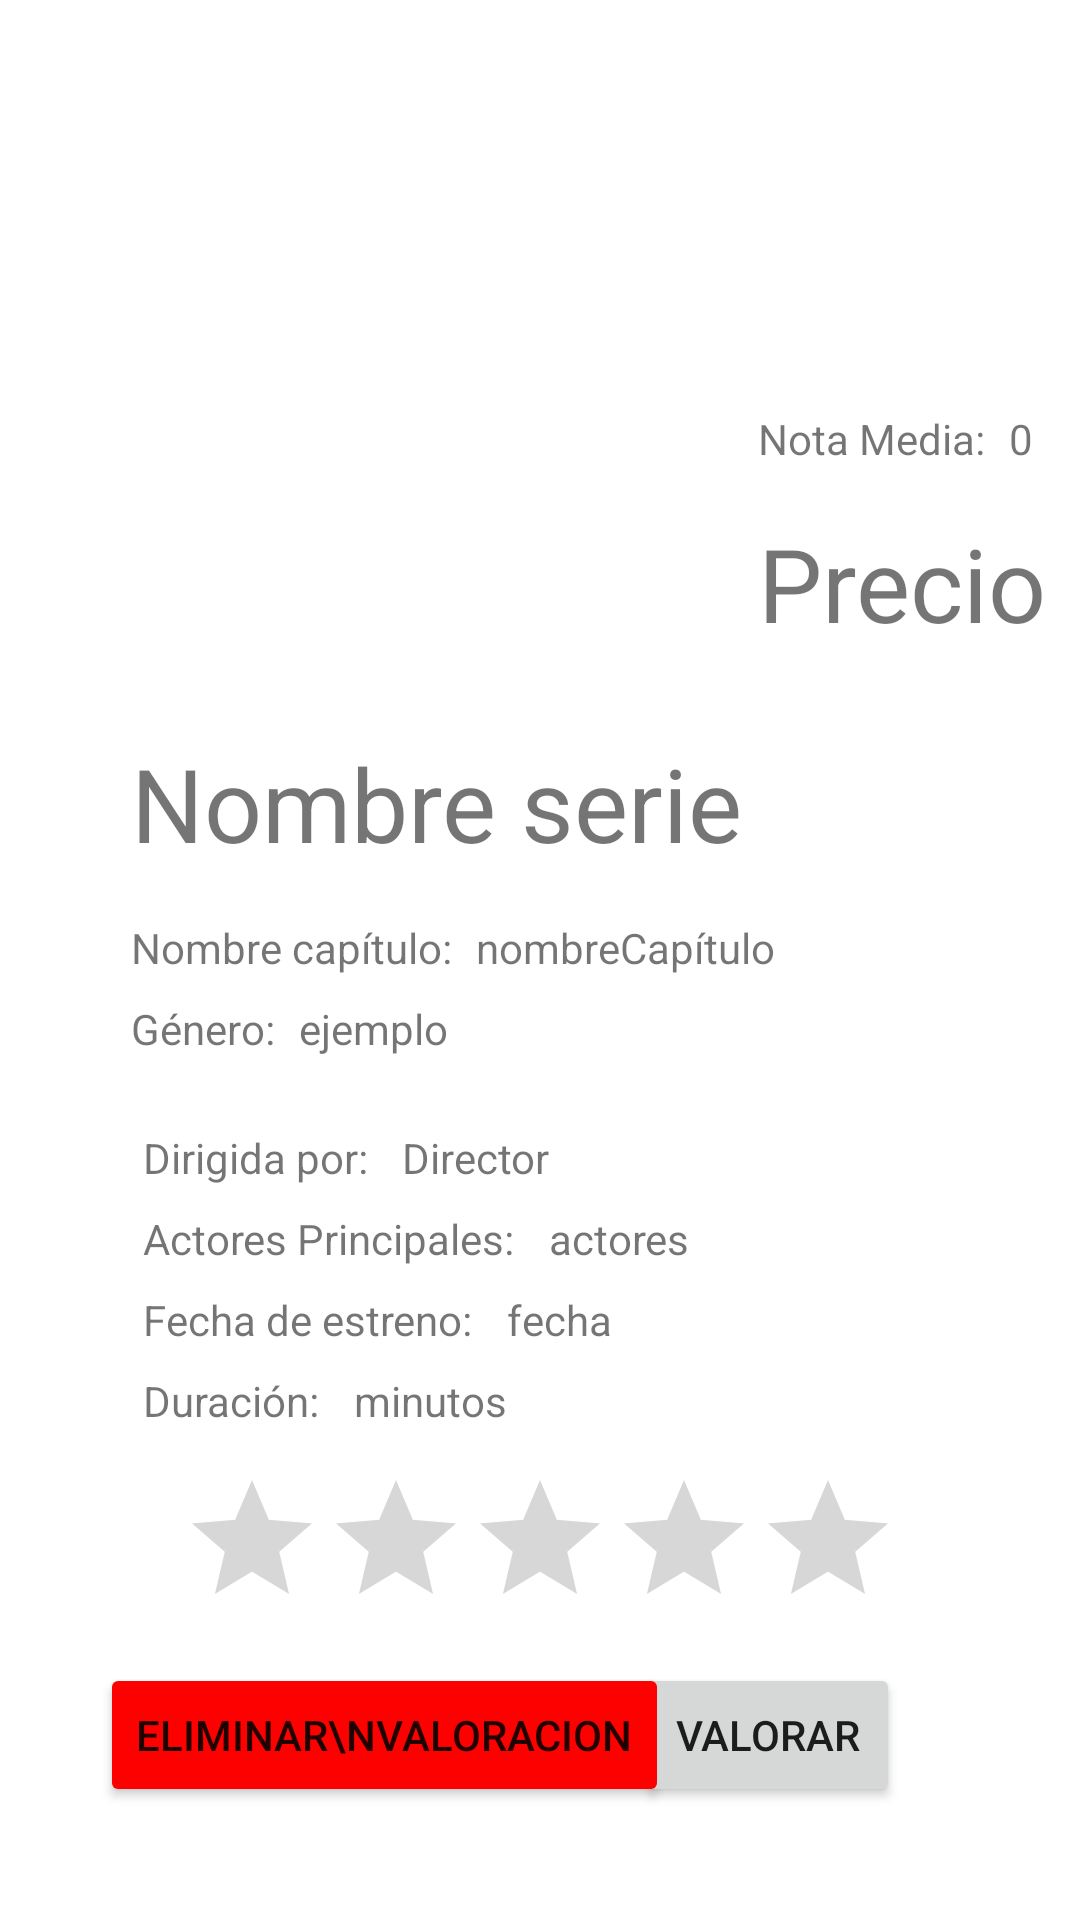

Here is an Android app screen rendered from its layout file. Give the layout XML and the strings, colors and styles it references.
<!-- AndroidManifest.xml: application theme Theme.Proyecto3EV_Cliente -->
<!-- res/layout/activity_vista_detallada_capitulo_sin_botones.xml -->
<?xml version="1.0" encoding="utf-8"?>
<androidx.constraintlayout.widget.ConstraintLayout xmlns:android="http://schemas.android.com/apk/res/android"
    xmlns:app="http://schemas.android.com/apk/res-auto"
    xmlns:tools="http://schemas.android.com/tools"
    android:layout_width="match_parent"
    android:layout_height="match_parent">

    <ImageView
        android:id="@+id/imageViewPelicula"
        android:layout_width="185dp"
        android:layout_height="185dp"
        android:layout_marginTop="32dp"
        app:layout_constraintEnd_toEndOf="parent"
        app:layout_constraintHorizontal_bias="0.25"
        app:layout_constraintStart_toStartOf="parent"
        app:layout_constraintTop_toTopOf="parent"
        tools:srcCompat="@tools:sample/avatars" />

    <TextView
        android:id="@+id/textViewNombreSerieDetailed"
        android:layout_width="wrap_content"
        android:layout_height="wrap_content"
        android:layout_marginTop="28dp"
        android:text="Nombre serie"
        android:textSize="34sp"
        app:layout_constraintStart_toStartOf="@+id/imageViewPelicula"
        app:layout_constraintTop_toBottomOf="@+id/imageViewPelicula" />

    <TextView
        android:id="@+id/textViewNotaTexto"
        android:layout_width="wrap_content"
        android:layout_height="wrap_content"
        android:layout_marginBottom="16dp"
        android:text="Nota Media:"
        app:layout_constraintBottom_toTopOf="@+id/textViewPrecioDetailed"
        app:layout_constraintStart_toStartOf="@+id/textViewPrecioDetailed" />

    <TextView
        android:id="@+id/textViewNotaMediaDetailed"
        android:layout_width="wrap_content"
        android:layout_height="wrap_content"
        android:layout_marginStart="8dp"
        android:text="0"
        app:layout_constraintStart_toEndOf="@+id/textViewNotaTexto"
        app:layout_constraintTop_toTopOf="@+id/textViewNotaTexto" />

    <TextView
        android:id="@+id/textViewPrecioDetailed"
        android:layout_width="wrap_content"
        android:layout_height="wrap_content"
        android:layout_marginStart="24dp"
        android:text="Precio"
        android:textSize="34sp"
        app:layout_constraintBottom_toBottomOf="@+id/imageViewPelicula"
        app:layout_constraintStart_toEndOf="@+id/imageViewPelicula" />

    <TextView
        android:id="@+id/textViewGeneroDetailed"
        android:layout_width="wrap_content"
        android:layout_height="wrap_content"
        android:layout_marginStart="8dp"
        android:text="ejemplo"
        app:layout_constraintStart_toEndOf="@+id/textView25"
        app:layout_constraintTop_toTopOf="@+id/textView25" />

    <TextView
        android:id="@+id/textView6"
        android:layout_width="wrap_content"
        android:layout_height="wrap_content"
        android:layout_marginTop="8dp"
        android:text="Duración: "
        app:layout_constraintStart_toStartOf="@+id/textView12"
        app:layout_constraintTop_toBottomOf="@+id/textView12" />

    <TextView
        android:id="@+id/textViewDuracionDetailed"
        android:layout_width="wrap_content"
        android:layout_height="wrap_content"
        android:layout_marginStart="8dp"
        android:text="minutos"
        app:layout_constraintStart_toEndOf="@+id/textView6"
        app:layout_constraintTop_toTopOf="@+id/textView6" />

    <TextView
        android:id="@+id/textView8"
        android:layout_width="wrap_content"
        android:layout_height="wrap_content"
        android:layout_marginStart="4dp"
        android:layout_marginTop="24dp"
        android:text="Dirigida por: "
        app:layout_constraintStart_toStartOf="@+id/textViewNombreSerieDetailed"
        app:layout_constraintTop_toBottomOf="@+id/textView25" />

    <TextView
        android:id="@+id/textViewDirectorDetailed"
        android:layout_width="wrap_content"
        android:layout_height="wrap_content"
        android:layout_marginStart="8dp"
        android:text="Director"
        app:layout_constraintStart_toEndOf="@+id/textView8"
        app:layout_constraintTop_toTopOf="@+id/textView8" />

    <TextView
        android:id="@+id/textView10"
        android:layout_width="wrap_content"
        android:layout_height="wrap_content"
        android:layout_marginTop="8dp"
        android:text="Actores Principales: "
        app:layout_constraintStart_toStartOf="@+id/textView8"
        app:layout_constraintTop_toBottomOf="@+id/textView8" />

    <TextView
        android:id="@+id/textViewActoresDetailed"
        android:layout_width="wrap_content"
        android:layout_height="wrap_content"
        android:layout_marginStart="8dp"
        android:text="actores"
        app:layout_constraintStart_toEndOf="@+id/textView10"
        app:layout_constraintTop_toTopOf="@+id/textView10" />

    <TextView
        android:id="@+id/textView12"
        android:layout_width="wrap_content"
        android:layout_height="wrap_content"
        android:layout_marginTop="8dp"
        android:text="Fecha de estreno: "
        app:layout_constraintStart_toStartOf="@+id/textView10"
        app:layout_constraintTop_toBottomOf="@+id/textView10" />

    <TextView
        android:id="@+id/textViewFechaDetailed"
        android:layout_width="wrap_content"
        android:layout_height="wrap_content"
        android:layout_marginStart="8dp"
        android:text="fecha"
        app:layout_constraintStart_toEndOf="@+id/textView12"
        app:layout_constraintTop_toTopOf="@+id/textView12" />

    <RatingBar
        android:id="@+id/ratingBar"
        style="@android:style/Widget.DeviceDefault.RatingBar"
        android:layout_width="wrap_content"
        android:layout_height="wrap_content"
        android:layout_marginTop="40dp"
        android:numStars="5"
        app:layout_constraintEnd_toEndOf="parent"
        app:layout_constraintStart_toStartOf="parent"
        app:layout_constraintTop_toBottomOf="@+id/textViewFechaDetailed" />

    <Button
        android:id="@+id/buttonValorar"
        android:layout_width="wrap_content"
        android:layout_height="wrap_content"
        android:layout_marginTop="8dp"
        android:text="Valorar"
        app:layout_constraintEnd_toEndOf="@+id/ratingBar"
        app:layout_constraintTop_toBottomOf="@+id/ratingBar" />

    <Button
        android:id="@+id/buttonEliminarValoracion"
        android:layout_width="wrap_content"
        android:layout_height="wrap_content"
        android:layout_marginEnd="16dp"
        android:backgroundTint="#FD0000"
        android:text="ELIMINAR\nVALORACION"
        app:layout_constraintEnd_toStartOf="@+id/buttonValorar"
        app:layout_constraintStart_toStartOf="@+id/ratingBar"
        app:layout_constraintTop_toTopOf="@+id/buttonValorar" />

    <TextView
        android:id="@+id/textView25"
        android:layout_width="wrap_content"
        android:layout_height="wrap_content"
        android:layout_marginTop="8dp"
        android:text="Género:"
        app:layout_constraintStart_toStartOf="@+id/textViewNombreSerieDetailed"
        app:layout_constraintTop_toBottomOf="@+id/textView28" />

    <TextView
        android:id="@+id/textView28"
        android:layout_width="wrap_content"
        android:layout_height="wrap_content"
        android:layout_marginTop="16dp"
        android:text="Nombre capítulo:"
        app:layout_constraintStart_toStartOf="@+id/textViewNombreSerieDetailed"
        app:layout_constraintTop_toBottomOf="@+id/textViewNombreSerieDetailed" />

    <TextView
        android:id="@+id/textViewNombreCapitulo"
        android:layout_width="wrap_content"
        android:layout_height="wrap_content"
        android:layout_marginStart="8dp"
        android:text="nombreCapítulo"
        app:layout_constraintBottom_toBottomOf="@+id/textView28"
        app:layout_constraintStart_toEndOf="@+id/textView28" />

</androidx.constraintlayout.widget.ConstraintLayout>
<!-- resources referenced by this layout -->
<resources>
  <style name="Theme.Proyecto3EV_Cliente" parent="Theme.MaterialComponents.DayNight.DarkActionBar">
          
          <item name="colorPrimary">@color/purple_500</item>
          <item name="colorPrimaryVariant">@color/purple_700</item>
          <item name="colorOnPrimary">@color/white</item>
          
          <item name="colorSecondary">@color/teal_200</item>
          <item name="colorSecondaryVariant">@color/teal_700</item>
          <item name="colorOnSecondary">@color/black</item>
          
          <item name="android:statusBarColor">?attr/colorPrimaryVariant</item>
          
      </style>
  <color name="purple_500">#0174FF</color>
  <color name="purple_700">#07399E</color>
  <color name="white">#FFFFFFFF</color>
  <color name="teal_200">#0174FF</color>
  <color name="teal_700">#FF018786</color>
  <color name="black">#FF000000</color>
</resources>
